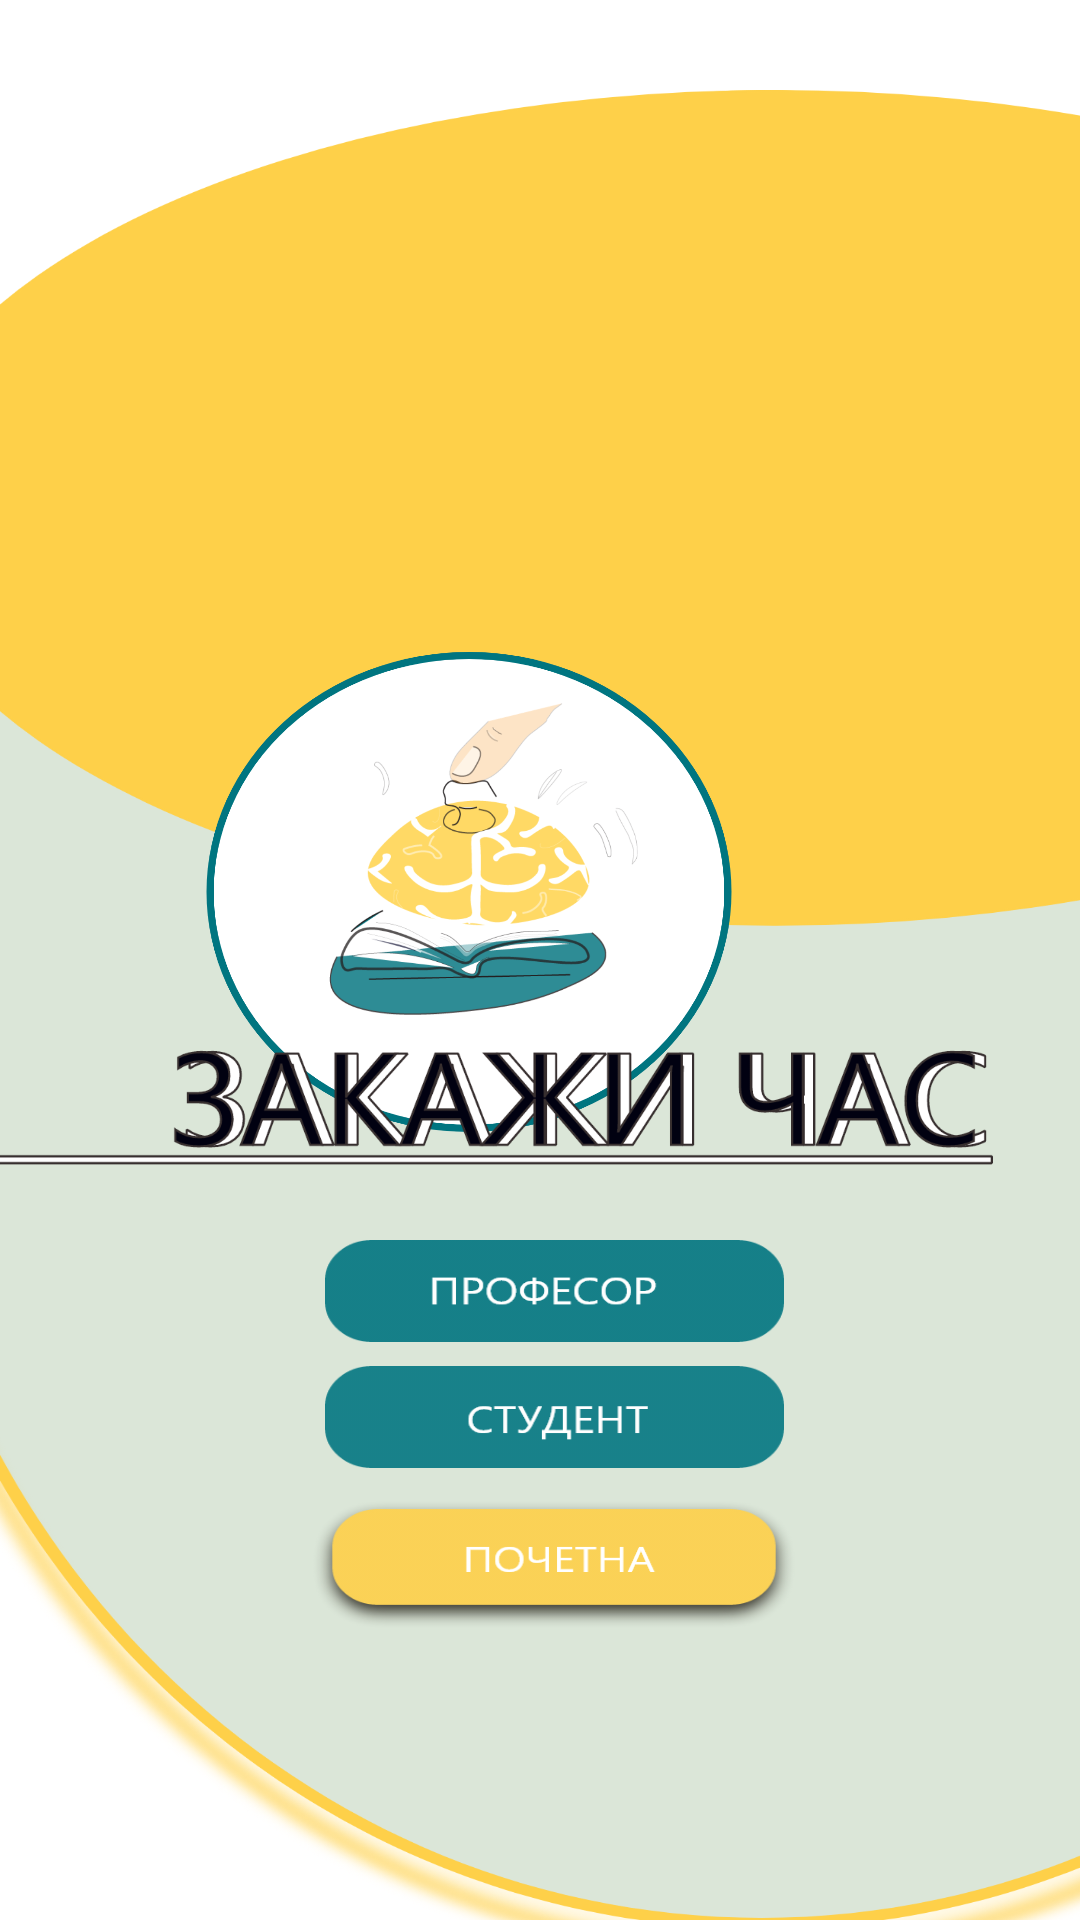

Android layout source for this screen:
<!-- AndroidManifest.xml: application theme Theme.Zakazi_cas -->
<!-- res/layout/activity_main.xml -->
<?xml version="1.0" encoding="utf-8"?>
<androidx.constraintlayout.widget.ConstraintLayout xmlns:android="http://schemas.android.com/apk/res/android"
    xmlns:app="http://schemas.android.com/apk/res-auto"
    xmlns:tools="http://schemas.android.com/tools"
    android:layout_width="match_parent"
    android:layout_height="match_parent"
    android:background="@drawable/first_page"
    tools:context=".MainActivity">

    <ImageView
        android:id="@+id/id_logo"
        android:layout_width="408dp"
        android:layout_height="510dp"
        app:layout_constraintBottom_toBottomOf="parent"
        app:layout_constraintEnd_toEndOf="parent"
        app:layout_constraintHorizontal_bias="1.0"
        app:layout_constraintStart_toStartOf="parent"
        app:layout_constraintTop_toTopOf="parent"
        app:layout_constraintVertical_bias="0.0"
        app:srcCompat="@drawable/logo" />

    <ImageView
        android:id="@+id/id_title"
        android:layout_width="wrap_content"
        android:layout_height="wrap_content"
        android:layout_marginEnd="28dp"
        app:layout_constraintBottom_toBottomOf="parent"
        app:layout_constraintEnd_toEndOf="parent"
        app:layout_constraintTop_toTopOf="parent"
        app:layout_constraintVertical_bias="0.577"
        app:srcCompat="@drawable/title" />

    <Button
        android:id="@+id/id_profesor"
        android:layout_width="153dp"
        android:layout_height="34dp"
        android:background="@drawable/btn_profesor"
        app:backgroundTint="@null"
        app:layout_constraintBottom_toBottomOf="parent"
        app:layout_constraintEnd_toEndOf="parent"
        app:layout_constraintHorizontal_bias="0.523"
        app:layout_constraintStart_toStartOf="parent"
        app:layout_constraintTop_toTopOf="@+id/id_logo"
        app:layout_constraintVertical_bias="0.682" />

    <Button
        android:id="@+id/id_student"
        android:layout_width="153dp"
        android:layout_height="34dp"
        android:layout_marginTop="8dp"
        android:background="@drawable/btn_student"

        app:backgroundTint="@null"
        app:layout_constraintEnd_toEndOf="@+id/id_profesor"
        app:layout_constraintHorizontal_bias="0.0"
        app:layout_constraintStart_toStartOf="@+id/id_profesor"
        app:layout_constraintTop_toBottomOf="@+id/id_profesor" />

    <Button
        android:id="@+id/id_pocetna"
        android:layout_width="166dp"
        android:layout_height="47dp"
        android:layout_marginTop="8dp"
        android:background="@drawable/btn_pocetna"

        app:backgroundTint="@null"
        app:layout_constraintBottom_toBottomOf="parent"
        app:layout_constraintEnd_toEndOf="@+id/id_student"
        app:layout_constraintHorizontal_bias="0.538"
        app:layout_constraintStart_toStartOf="@+id/id_student"
        app:layout_constraintTop_toBottomOf="@+id/id_student"
        app:layout_constraintVertical_bias="0.008" />
</androidx.constraintlayout.widget.ConstraintLayout>
<!-- resources referenced by this layout -->
<resources>
  <!-- drawable btn_pocetna: png bitmap (drawable-hdpi, 7321 bytes) -->
  <!-- drawable btn_profesor: png bitmap (drawable-hdpi, 2878 bytes) -->
  <!-- drawable btn_student: png bitmap (drawable-hdpi, 2484 bytes) -->
  <!-- drawable first_page: png bitmap (drawable-hdpi, 56228 bytes) -->
  <!-- drawable logo: png bitmap (drawable-hdpi, 89063 bytes) -->
  <!-- drawable title: png bitmap (drawable-hdpi, 23114 bytes) -->
  <style name="Theme.Zakazi_cas" parent="Theme.MaterialComponents.DayNight.NoActionBar">
          
          <item name="colorPrimary">@color/purple_500</item>
          <item name="colorPrimaryVariant">@color/purple_700</item>
          <item name="colorOnPrimary">@color/white</item>
          
          <item name="colorSecondary">@color/teal_200</item>
          <item name="colorSecondaryVariant">@color/teal_700</item>
          <item name="colorOnSecondary">@color/black</item>
          
          <item name="android:statusBarColor" tools:targetApi="l">?attr/colorPrimaryVariant</item>
          
      </style>
  <color name="purple_500">#FF6200EE</color>
  <color name="purple_700">#FF3700B3</color>
  <color name="white">#FFFFFFFF</color>
  <color name="teal_200">#FF03DAC5</color>
  <color name="teal_700">#FF018786</color>
  <color name="black">#FF000000</color>
</resources>
